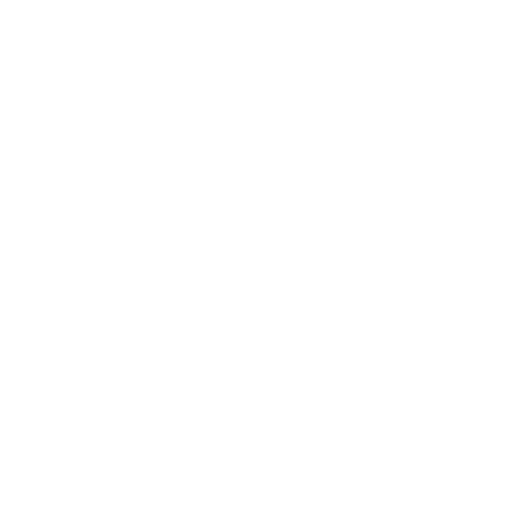
t = 0.00 s
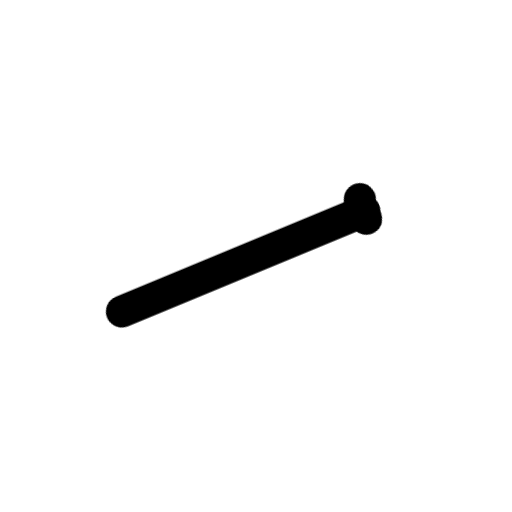
t = 0.43 s
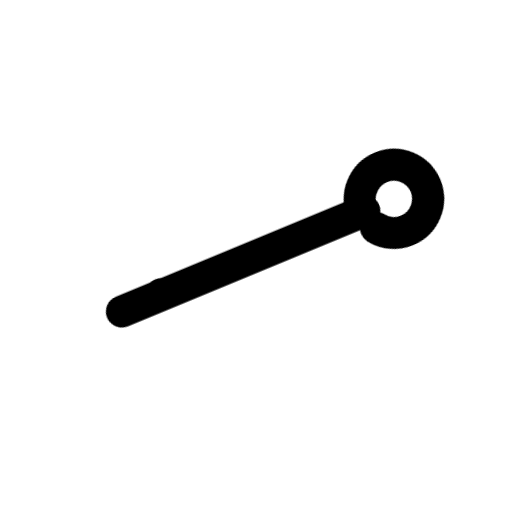
t = 0.84 s
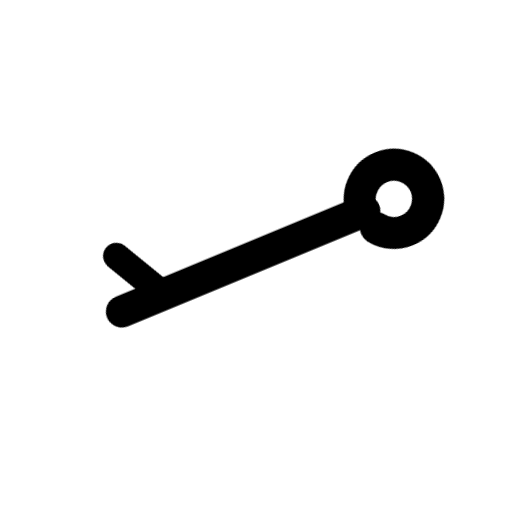
t = 1.25 s
t = 1.79 s: frame unchanged from t = 1.25 s, image omitted
t = 2.33 s: frame unchanged from t = 1.25 s, image omitted

The animated SVG that drew these frames (rendered in a browser with its animation timeline set to each time). Animation: 3 CSS @keyframes rules; one cycle of 2.65 s, repeats indefinitely.

<svg xmlns="http://www.w3.org/2000/svg" width="24" height="24" fill="none" stroke="currentColor" stroke-linecap="round" stroke-linejoin="round" stroke-width="2" viewBox="0 0 24 24">
    <!-- Generated by scripts/icon-expansion/generate.mjs -->
    <!-- Motion: trace each stroke from its own origin, accumulate the drawing, then hold before restarting. -->
    <style>
        @media (prefers-reduced-motion: no-preference) {
            @keyframes ira-stroke-wind-barb-wsw-5kt-0 { 0% { stroke-dashoffset: 1; opacity: 0; } 0.4% { opacity: 1; } 15.6667%, 88% { stroke-dashoffset: 0; opacity: 1; } 100% { stroke-dashoffset: 0; opacity: 0; } }
            [data-ira-stroke-reveal="wind-barb-wsw-5kt"] [data-ira-line="0"] { stroke-dasharray: 1 1; animation: ira-stroke-wind-barb-wsw-5kt-0 2.65s cubic-bezier(.25,.65,.35,1) infinite; }
            @keyframes ira-stroke-wind-barb-wsw-5kt-1 { 0%, 15.6667% { stroke-dashoffset: 1; opacity: 0; } 16.0667% { opacity: 1; } 31.3333%, 88% { stroke-dashoffset: 0; opacity: 1; } 100% { stroke-dashoffset: 0; opacity: 0; } }
            [data-ira-stroke-reveal="wind-barb-wsw-5kt"] [data-ira-line="1"] { stroke-dasharray: 1 1; animation: ira-stroke-wind-barb-wsw-5kt-1 2.65s cubic-bezier(.25,.65,.35,1) infinite; }
            @keyframes ira-stroke-wind-barb-wsw-5kt-2 { 0%, 31.3333% { stroke-dashoffset: 1; opacity: 0; } 31.7333% { opacity: 1; } 47%, 88% { stroke-dashoffset: 0; opacity: 1; } 100% { stroke-dashoffset: 0; opacity: 0; } }
            [data-ira-stroke-reveal="wind-barb-wsw-5kt"] [data-ira-line="2"] { stroke-dasharray: 1 1; animation: ira-stroke-wind-barb-wsw-5kt-2 2.65s cubic-bezier(.25,.65,.35,1) infinite; }
        }
    </style>
    <g data-ira-stroke-reveal="wind-barb-wsw-5kt"><g transform="rotate(247.5 12 12)"><g stroke-width="1.5"><path data-ira-line="0" pathLength="1" d="M12 5.2L12 17.5"/><path data-ira-line="1" pathLength="1" d="M12 17.4A1.6 1.6 0 1 1 12 20.599999999999998A1.6 1.6 0 1 1 12 17.4z"/></g></g><g transform="rotate(247.5 12 12)"><g stroke-width="1.25"><path data-ira-line="2" pathLength="1" d="M12 7.3L14.5 5.949999999999999"/></g></g></g>
</svg>
